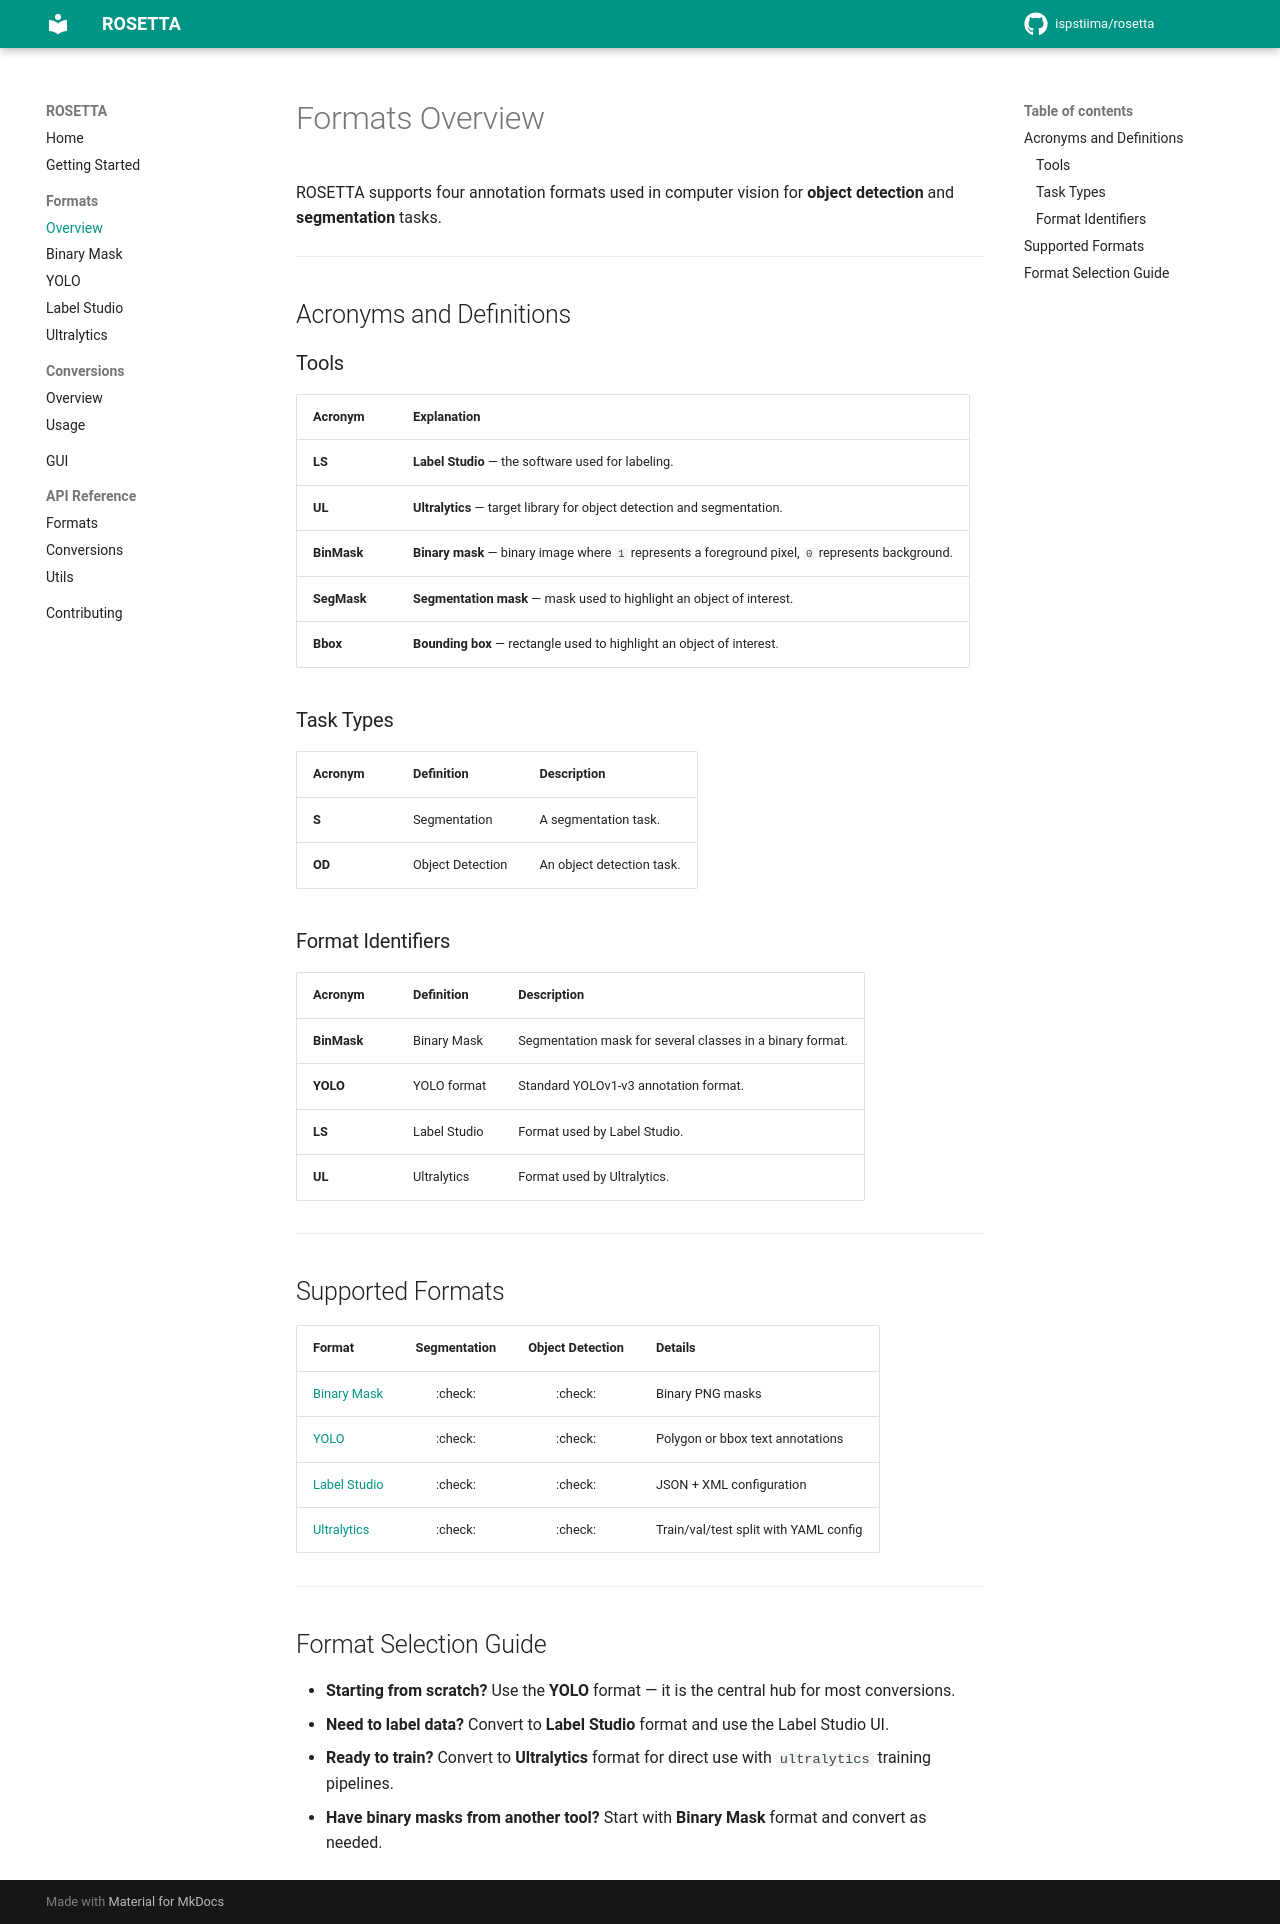

repository: ispstiima/AgribotTools · page: formats/overview/index.html · generator: mkdocs

# Formats Overview

ROSETTA supports four annotation formats used in computer vision for **object detection** and **segmentation** tasks.

---

## Acronyms and Definitions

### Tools

| Acronym | Explanation |
|---------|-------------|
| **LS** | **Label Studio** — the software used for labeling. |
| **UL** | **Ultralytics** — target library for object detection and segmentation. |
| **BinMask** | **Binary mask** — binary image where `1` represents a foreground pixel, `0` represents background. |
| **SegMask** | **Segmentation mask** — mask used to highlight an object of interest. |
| **Bbox** | **Bounding box** — rectangle used to highlight an object of interest. |

### Task Types

| Acronym | Definition | Description |
|---------|------------|-------------|
| **S** | Segmentation | A segmentation task. |
| **OD** | Object Detection | An object detection task. |

### Format Identifiers

| Acronym | Definition | Description |
|---------|------------|-------------|
| **BinMask** | Binary Mask | Segmentation mask for several classes in a binary format. |
| **YOLO** | YOLO format | Standard YOLOv1-v3 annotation format. |
| **LS** | Label Studio | Format used by Label Studio. |
| **UL** | Ultralytics | Format used by Ultralytics. |

---

## Supported Formats

| Format | Segmentation | Object Detection | Details |
|--------|:---:|:---:|---------|
| [Binary Mask](binmask.md) | :check: | :check: | Binary PNG masks |
| [YOLO](yolo.md) | :check: | :check: | Polygon or bbox text annotations |
| [Label Studio](label-studio.md) | :check: | :check: | JSON + XML configuration |
| [Ultralytics](ultralytics.md) | :check: | :check: | Train/val/test split with YAML config |

---

## Format Selection Guide

- **Starting from scratch?** Use the **YOLO** format — it is the central hub for most conversions.
- **Need to label data?** Convert to **Label Studio** format and use the Label Studio UI.
- **Ready to train?** Convert to **Ultralytics** format for direct use with `ultralytics` training pipelines.
- **Have binary masks from another tool?** Start with **Binary Mask** format and convert as needed.
